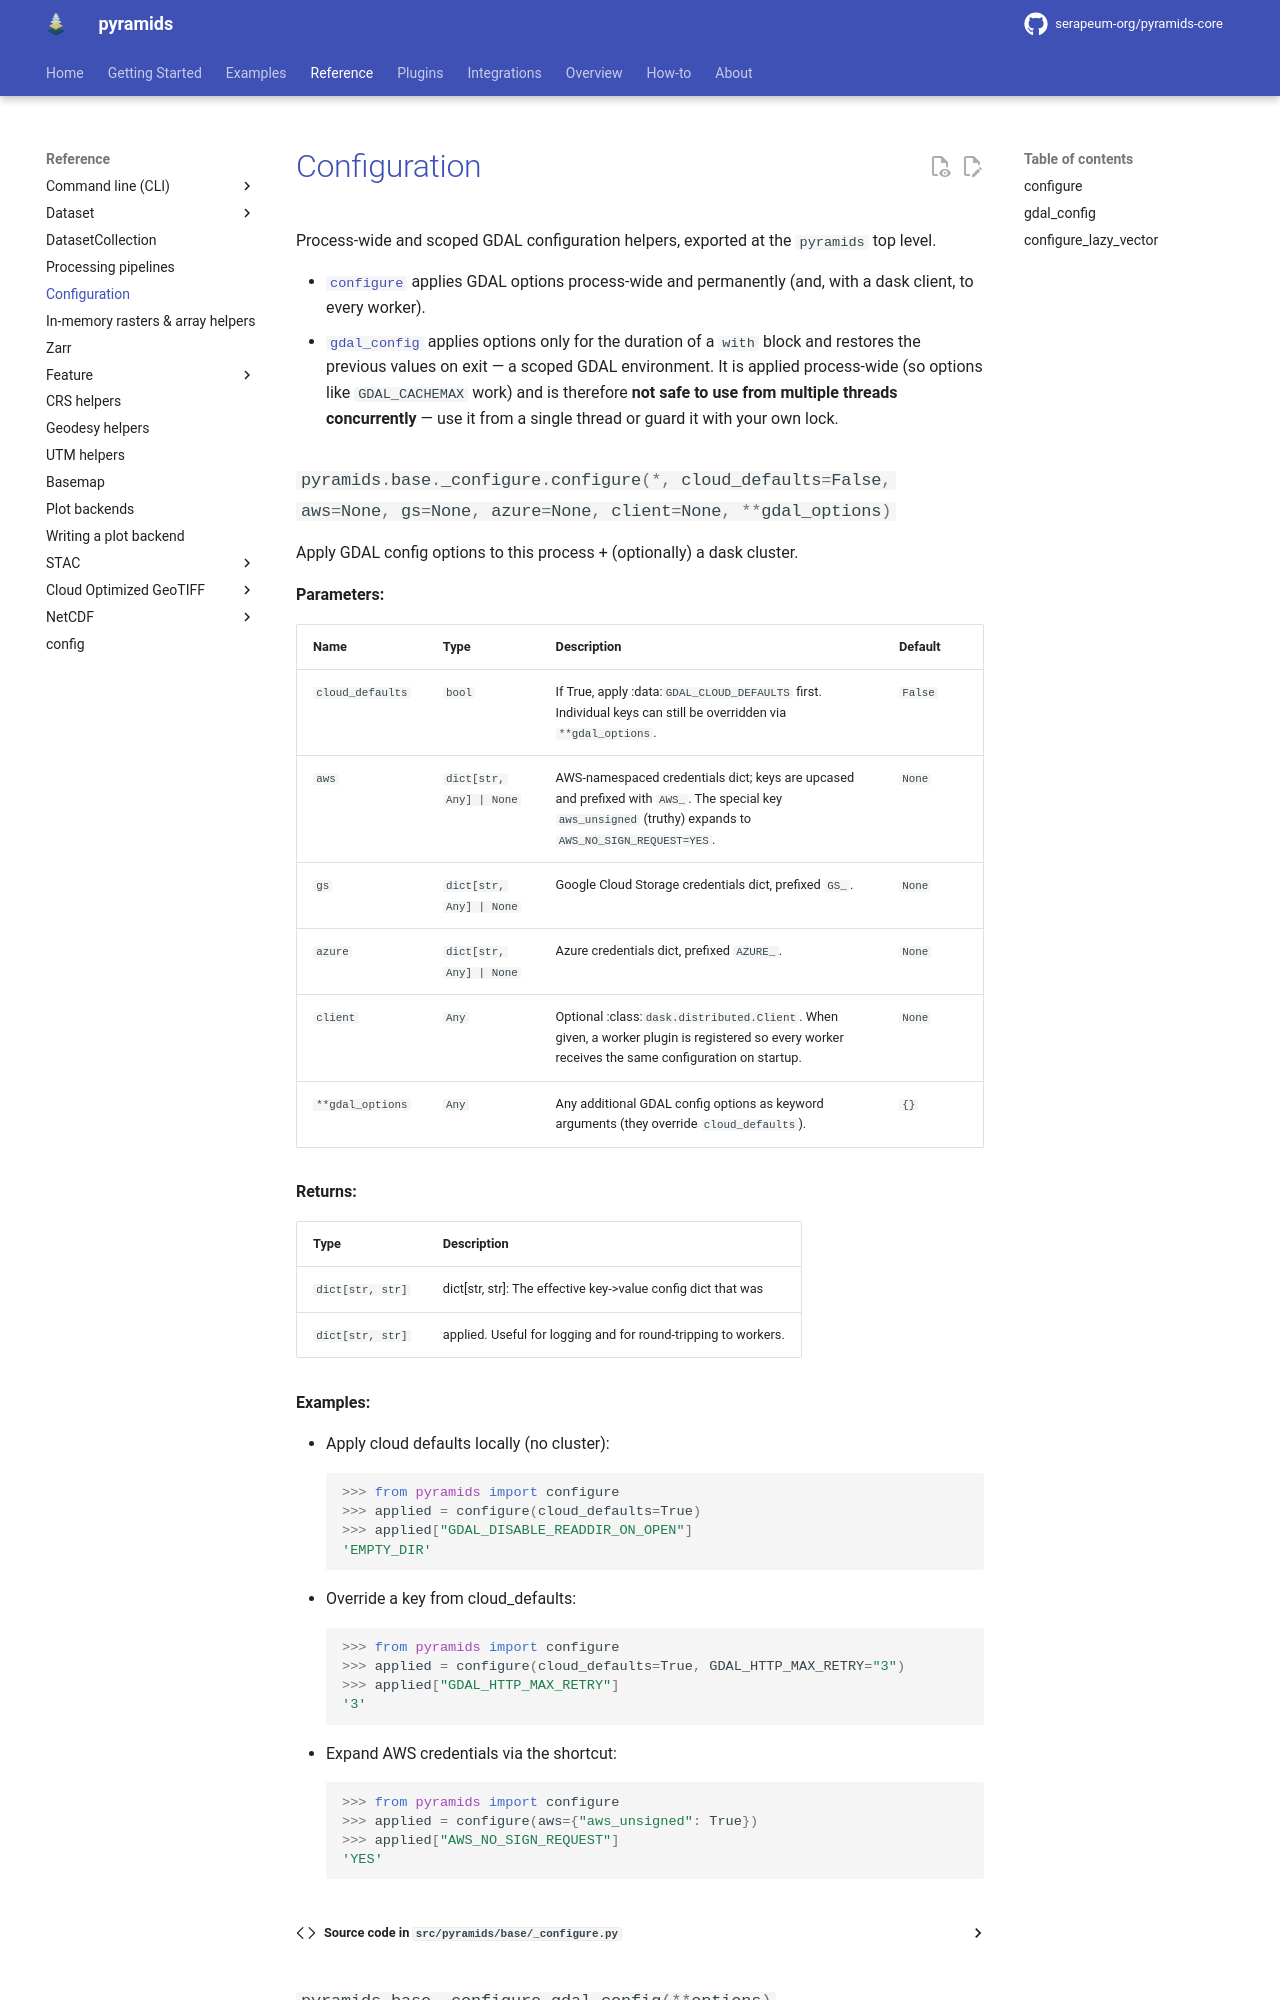

repository: serapeum-org/pyramids-core · page: 0.80.0/reference/configure/index.html · generator: mkdocs

# Configuration

Process-wide and scoped GDAL configuration helpers, exported at the `pyramids` top level.

- [`configure`](#pyramids.base._configure.configure) applies GDAL options process-wide and permanently (and,
  with a dask client, to every worker).
- [`gdal_config`](#pyramids.base._configure.gdal_config) applies options only for the duration of a `with`
  block and restores the previous values on exit — a scoped GDAL environment. It is
